Image classification data set "trash_cls_dataset" (leexymon/YOLO-GARBAGE on GitHub). Class labels (6): cardboard, glass, metal, paper, plastic, trash.

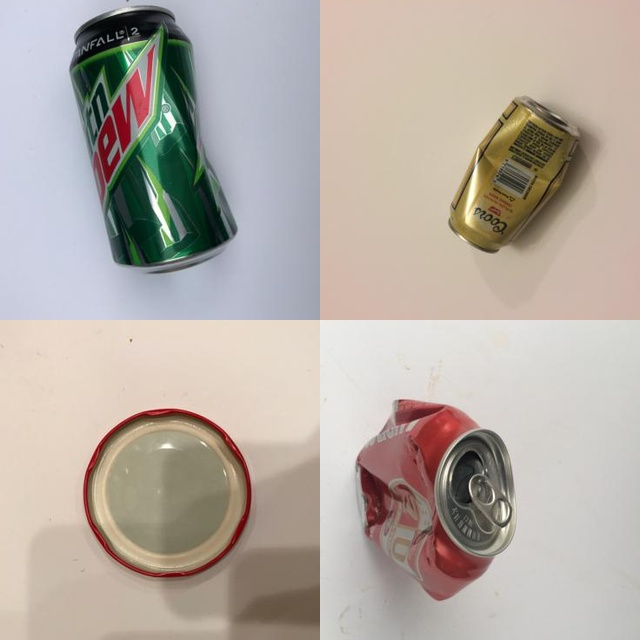
Label: metal

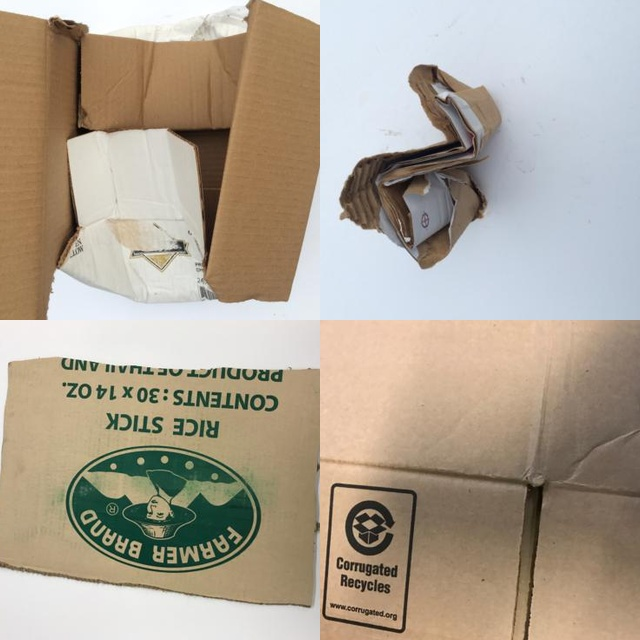
Label: cardboard

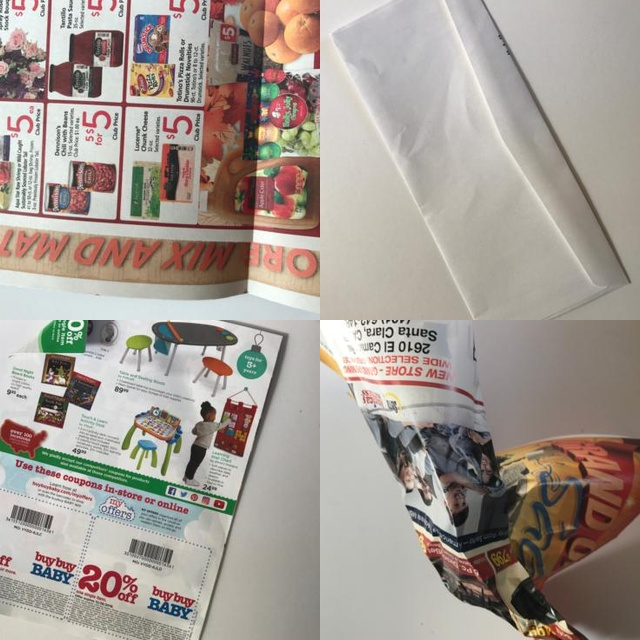
Label: paper

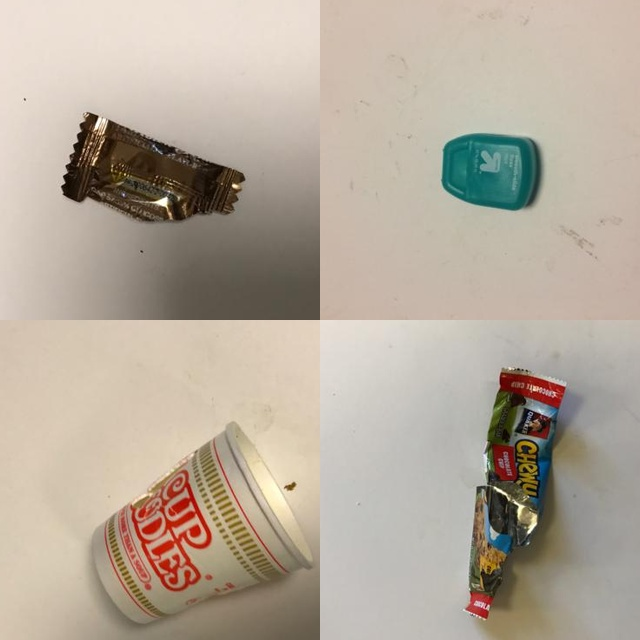
Label: trash

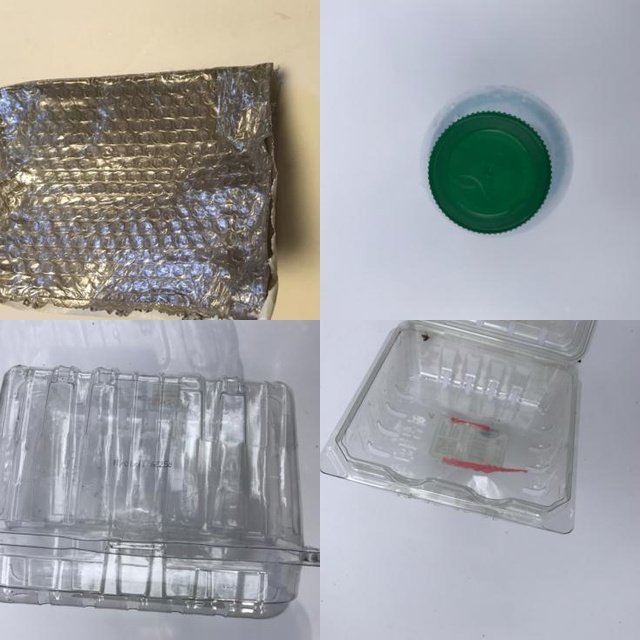
Label: plastic

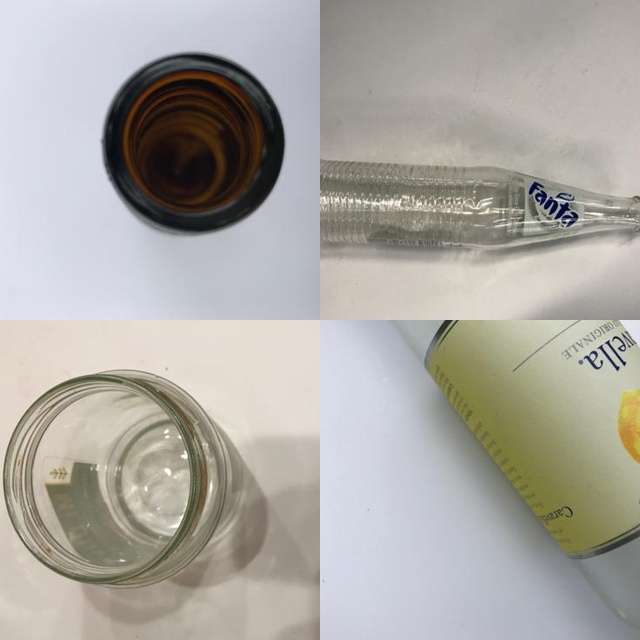
Label: glass
